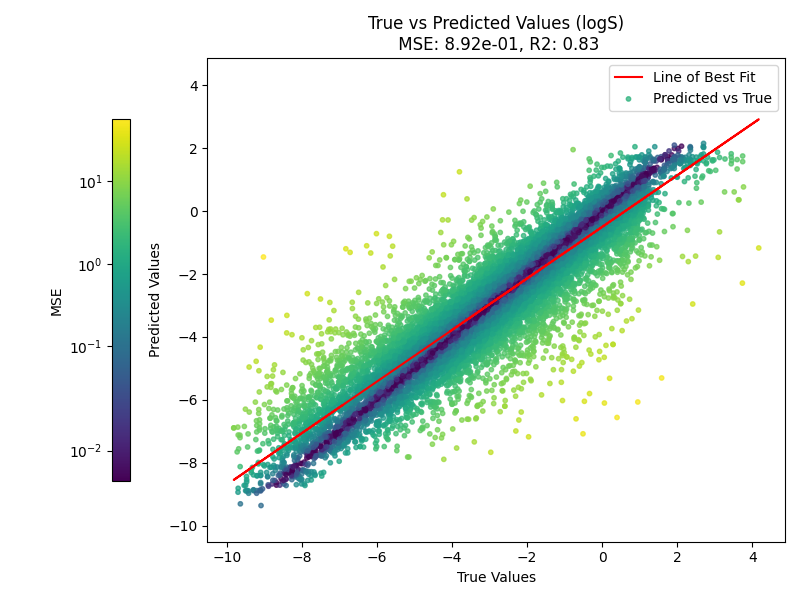

Values plotted in this chart, from the file beside it:
MSE, R2
0.8821, 0.8308
0.8914, 0.8329
0.8764, 0.836
0.868, 0.8321
0.9412, 0.8321
